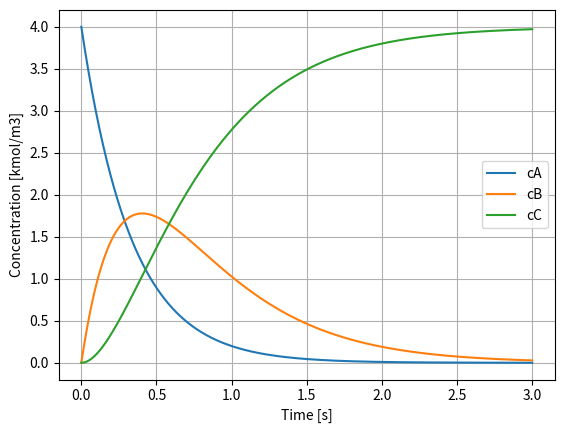

Source code (Python):
# Workshop.py
# Federico Moretta(c)
# 1) ODE SOLVER

from scipy.integrate import odeint
import matplotlib.pyplot as plt
import numpy as np


def ode(x, t):

    cA, cB, cC = x

    dc = np.empty(3)

    dc[0] = -3*cA
    dc[1] = 3*cA-2*cB
    dc[2] = 2*cB

    return dc


def main():

    tspan = np.linspace(0, 3, 1000)

    c0 = [4, 0, 0]

    x = odeint(ode, c0, tspan)

    cA = x[:, 0]
    cB = x[:, 1]
    cC = x[:, 2]

    plt.figure()
    plt.plot(tspan, cA, label='cA')
    plt.plot(tspan, cB, label='cB')
    plt.plot(tspan, cC, label='cC')
    plt.grid(True)
    plt.xlabel('Time [s]')
    plt.ylabel('Concentration [kmol/m3]')
    plt.legend(loc='best')
    plt.show()

    return 0


if __name__ == "__main__":
    main()
